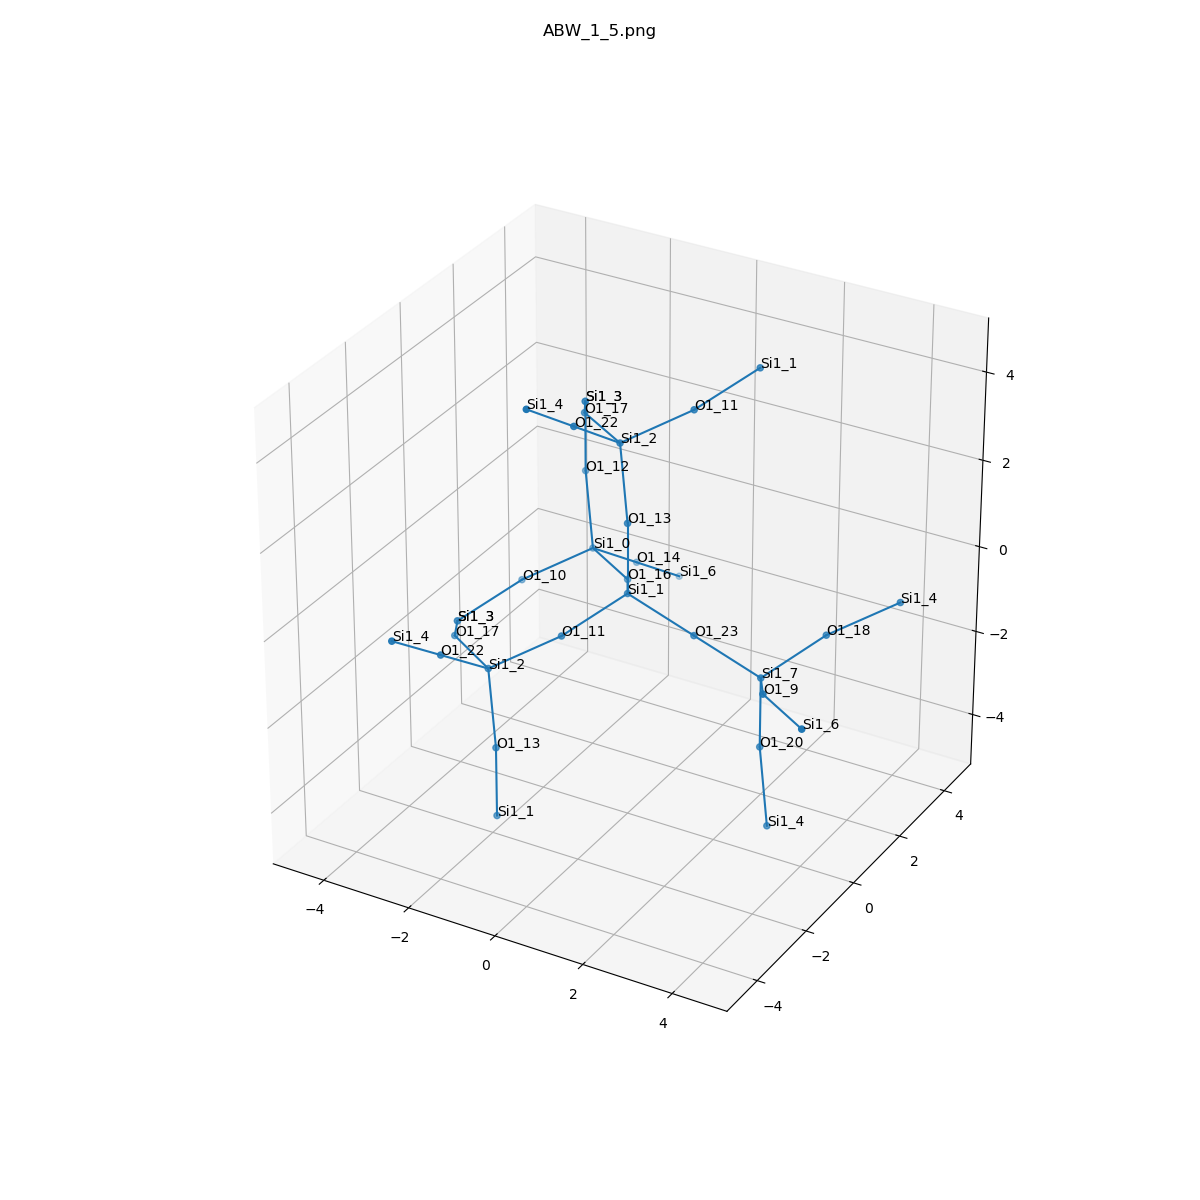

The file beside this chart, header and first rows:
, neighbor_num, isite, atom, x, y, z, front_index
0, 0, 1, Si1, 0.0, 0.0, 0.0, 
1, 1, 23, O1, 1.518, 2.6485677593963757e-33, -0.531, 0.0
2, 1, 11, O1, -0.7502, -1.319, -0.5358, 0.0
3, 1, 16, O1, -0.7568, 1.312, -0.5421, 0.0
4, 1, 13, O1, 0.0, -1.545107602211318e-33, 1.609, 0.0
5, 2, 7, Si1, 3.036, -1.1102230246251568e-16, -1.062, 1.0
6, 2, 2, Si1, -1.937, -2.177, -1.202, 2.0
7, 2, 0, Si1, -2.092, 2.206, -0.6248, 3.0
8, 2, 2, Si1, -0.4365, 0.4604, 3.087, 4.0
9, 3, 9, O1, 3.793, -1.312, -0.5198, 5.0
10, 3, 20, O1, 3.036, 8.326672684688676e-16, -2.671, 5.0
11, 3, 18, O1, 3.786, 1.319, -0.5261, 5.0
12, 3, 22, O1, -2.22, -3.479, -0.3021, 6.0
13, 3, 13, O1, -1.5, -2.637, -2.68, 6.0
14, 3, 17, O1, -3.272, -1.283, -1.285, 6.0
15, 3, 10, O1, -3.279, 1.348, -1.291, 7.0
16, 3, 14, O1, -1.809, 3.509, -1.525, 7.0
17, 3, 12, O1, -2.529, 2.667, 0.8538, 7.0
18, 3, 22, O1, -0.7195, -0.8421, 3.987, 8.0
19, 3, 11, O1, 0.7502, 1.319, 3.754, 8.0
20, 3, 17, O1, -1.772, 1.354, 3.005, 8.0
21, 4, 6, Si1, 5.128, -2.206, -0.4371, 9.0
22, 4, 4, Si1, 3.472, -0.4604, -4.149, 10.0
23, 4, 4, Si1, 4.973, 2.177, 0.14, 11.0
24, 4, 4, Si1, -2.503, -4.782, 0.5977, 12.0
25, 4, 1, Si1, -1.5, -2.637, -4.289, 13.0
26, 4, 3, Si1, -4.029, 0.02952, -1.827, 14.0
27, 4, 3, Si1, -4.029, 0.02952, -1.827, 15.0
28, 4, 6, Si1, -1.526, 4.811, -2.424, 16.0
29, 4, 3, Si1, -2.529, 2.667, 2.463, 17.0
30, 4, 4, Si1, -1.002, -2.145, 4.887, 18.0
31, 4, 1, Si1, 1.5, 2.637, 4.289, 19.0
32, 4, 3, Si1, -2.529, 2.667, 2.463, 20.0
